Run: headless pygame with SDL's dummy video driver; simulated clock (each Clock.tick advances the game by its frame time, no real sleeping); random seed 0; keys injected as events and as key.get_pressed() state; no mouse input; restart key SPACE tapped at the start of phases 3 and 4.
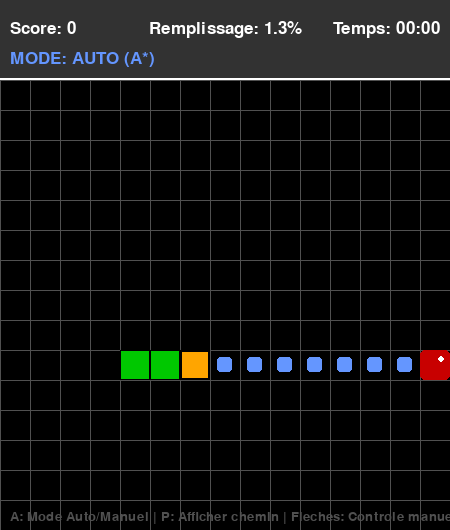
Frame 1 of 4 · flips 1–60 · no input
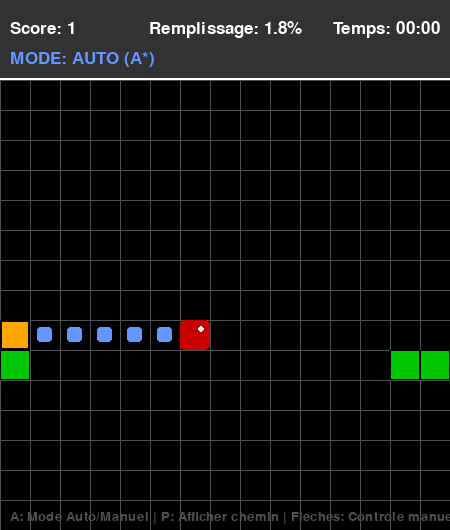
Frame 2 of 4 · flips 61–180 · tapped SPACE, RETURN · held RIGHT (→), D
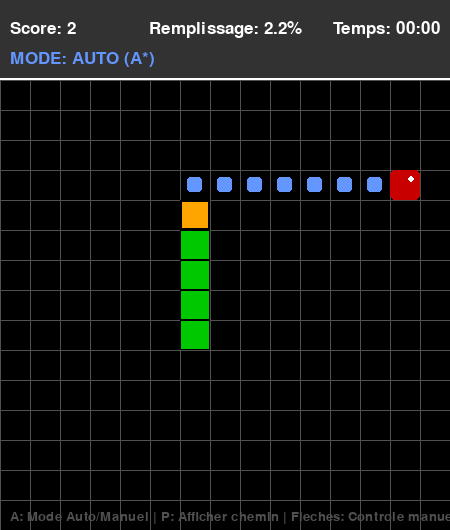
Frame 3 of 4 · flips 181–300 · tapped SPACE · held DOWN (↓), S
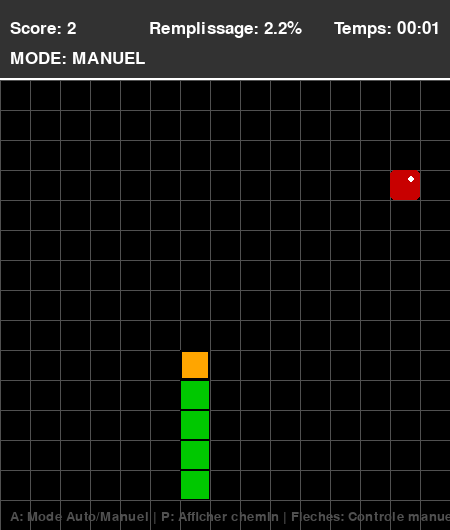
Frame 4 of 4 · flips 301–420 · tapped SPACE · held LEFT (←), A, UP (↑), W

The pygame program that drew these frames:

import heapq
import random
import time
from collections import deque

import pygame

# --- CONSTANTES DE JEU ---
# Taille de la grille (20x20)
GRID_SIZE = 15
# Taille d'une cellule en pixels
CELL_SIZE = 30
# Vitesse de jeu (images par seconde)
GAME_SPEED = 120

# Dimensions de l'écran (avec espace pour le score/timer)
SCREEN_WIDTH = GRID_SIZE * CELL_SIZE
SCORE_PANEL_HEIGHT = 80
SCREEN_HEIGHT = SCREEN_WIDTH + SCORE_PANEL_HEIGHT

# Couleurs (en RGB)
BLANC = (255, 255, 255)
NOIR = (0, 0, 0)
ORANGE = (255, 165, 0)  # Tête du serpent
VERT = (0, 200, 0)    # Corps du serpent
ROUGE = (200, 0, 0)   # Pomme
GRIS_FOND = (50, 50, 50)
GRIS_GRILLE = (80, 80, 80)

# Directions
UP = (0, -1)
DOWN = (0, 1)
LEFT = (-1, 0)
RIGHT = (1, 0)

# --- CLASSES DU JEU ---


class Snake:
    """Représente le serpent, sa position, sa direction et son corps."""

    def __init__(self):
        # Position initiale au centre
        self.head_pos = [GRID_SIZE // 4, GRID_SIZE // 2]
        # Le corps est une liste de positions (x, y), incluant la tête
        self.body = [self.head_pos,
                     [self.head_pos[0] - 1, self.head_pos[1]],
                     [self.head_pos[0] - 2, self.head_pos[1]]]
        self.direction = RIGHT
        self.grow_pending = False
        self.score = 0

    def set_direction(self, new_dir):
        """Change la direction, empêchant le mouvement inverse immédiat."""
        # Vérifie que la nouvelle direction n'est pas l'inverse de l'actuelle
        if (new_dir[0] * -1, new_dir[1] * -1) != self.direction:
            self.direction = new_dir

    def move(self):
        """Déplace le serpent d'une case dans la direction actuelle."""
        # Calcul de la nouvelle position de la tête
        new_head_x = (self.head_pos[0] + self.direction[0]) % GRID_SIZE
        new_head_y = (self.head_pos[1] + self.direction[1]) % GRID_SIZE

        # Mettre à jour la tête (la nouvelle position devient la nouvelle tête)
        new_head_pos = [new_head_x, new_head_y]
        self.body.insert(0, new_head_pos)
        self.head_pos = new_head_pos

        # Si le serpent ne doit pas grandir, supprime la queue (mouvement normal)
        if not self.grow_pending:
            self.body.pop()
        else:
            self.grow_pending = False  # Réinitialise le drapeau

    def grow(self):
        """Prépare le serpent à grandir au prochain mouvement."""
        self.grow_pending = True
        self.score += 1

    def check_wall_collision(self):
        """Vérifie si la tête touche les bords (Game Over si hors grille)."""
        # Note: Le jeu utilise le wrap-around (% GRID_SIZE dans move()),
        # donc cette fonction ne détecte jamais de collision de mur.
        # C'est un choix de design pour ce jeu.
        x, y = self.head_pos
        return x < 0 or x >= GRID_SIZE or y < 0 or y >= GRID_SIZE

    def check_self_collision(self):
        """Vérifie si la tête touche une partie du corps (Game Over si auto-morsure)."""
        # On vérifie si la position de la tête est dans le reste du corps (body[1:])
        return self.head_pos in self.body[1:]

    def is_game_over(self):
        """Retourne True si le jeu est terminé (mur ou morsure)."""
        return self.check_wall_collision() or self.check_self_collision()

    def draw(self, surface):
        """Dessine le serpent sur la surface de jeu."""
        # Dessine le corps
        for segment in self.body[1:]:
            rect = pygame.Rect(segment[0] * CELL_SIZE, segment[1]
                               * CELL_SIZE + SCORE_PANEL_HEIGHT, CELL_SIZE, CELL_SIZE)
            pygame.draw.rect(surface, VERT, rect)
            pygame.draw.rect(surface, NOIR, rect, 1)  # Bordure

        # Dessine la tête (couleur différente)
        head_rect = pygame.Rect(
            self.head_pos[0] * CELL_SIZE, self.head_pos[1] * CELL_SIZE + SCORE_PANEL_HEIGHT, CELL_SIZE, CELL_SIZE)
        pygame.draw.rect(surface, ORANGE, head_rect)
        pygame.draw.rect(surface, NOIR, head_rect, 2)  # Bordure plus épaisse


class Apple:
    """Représente la pomme (nourriture) et sa position."""

    def __init__(self, snake_body):
        self.position = self.random_position(snake_body)

    def random_position(self, occupied_positions):
        """Trouve une position aléatoire non occupée par le serpent."""
        all_positions = [(x, y) for x in range(GRID_SIZE)
                         for y in range(GRID_SIZE)]
        available_positions = [pos for pos in all_positions if list(
            pos) not in occupied_positions]

        if not available_positions:
            # Toutes les cases sont pleines (condition de Victoire)
            return None

        return random.choice(available_positions)

    def relocate(self, snake_body):
        """Déplace la pomme vers une nouvelle position aléatoire."""
        new_pos = self.random_position(snake_body)
        if new_pos:
            self.position = new_pos
            return True
        return False

    def draw(self, surface):
        """Dessine la pomme sur la surface de jeu."""
        if self.position:
            rect = pygame.Rect(self.position[0] * CELL_SIZE, self.position[1]
                               * CELL_SIZE + SCORE_PANEL_HEIGHT, CELL_SIZE, CELL_SIZE)
            pygame.draw.rect(surface, ROUGE, rect, border_radius=5)
            # Ajout d'un petit reflet pour un aspect "pomme"
            pygame.draw.circle(surface, BLANC, (rect.x + CELL_SIZE *
                               0.7, rect.y + CELL_SIZE * 0.3), CELL_SIZE // 8)

# --- ALGORITHME DE PATHFINDING ---


class SnakeAI:
    """Algo A*"""

    def __init__(self):
        self.path = []
        self.BLUE = (100, 150, 255)  # Couleur pour visualiser le chemin

    def heuristic(self, pos1, pos2):
        """Distance de Manhattan entre deux positions"""
        return abs(pos1[0] - pos2[0]) + abs(pos1[1] - pos2[1])

    def get_neighbors(self, pos):
        """Voisins où le serpent peut se déplacer à partir d'une position"""
        x, y = pos
        neighbors = []
        for direction in [UP, DOWN, LEFT, RIGHT]:
            new_x = (x + direction[0]) % GRID_SIZE
            new_y = (y + direction[1]) % GRID_SIZE
            neighbors.append((new_x, new_y))
        return neighbors

    def is_safe_position(self, pos, snake_body, allow_tail=True):
        """Vérifie si la position n'est pas occupée par le corps du serpent."""
        pos_list = list(pos)
        # On peut occuper la position de la queue car elle va bouger
        if allow_tail and pos_list == snake_body[-1]:
            return True
        # Vérifie que la position n'est pas dans le corps
        return pos_list not in snake_body

    def a_star(self, start, goal, snake_body):
        """
        Algorithme A* pour trouver le chemin optimal de start à goal.
        Retourne une liste de positions formant le chemin.
        """
        start_tuple = tuple(start)
        goal_tuple = tuple(goal)

        # File de priorité : (f_score, position)
        open_set = [(0, start_tuple)]

        # Dictionnaires pour reconstruire le chemin
        came_from = {}
        g_score = {start_tuple: 0}
        f_score = {start_tuple: self.heuristic(start_tuple, goal_tuple)}

        open_set_hash = {start_tuple}

        while open_set:
            current = heapq.heappop(open_set)[1]
            open_set_hash.discard(current)

            # Objectif atteint
            if current == goal_tuple:
                path = []
                while current in came_from:
                    path.append(list(current))
                    current = came_from[current]
                path.reverse()
                return path

            # Explore les voisins
            for neighbor in self.get_neighbors(current):
                # Vérifie si la position est sûre
                if not self.is_safe_position(neighbor, snake_body):
                    continue

                tentative_g_score = g_score[current] + 1

                if neighbor not in g_score or tentative_g_score < g_score[neighbor]:
                    came_from[neighbor] = current
                    g_score[neighbor] = tentative_g_score
                    f_score[neighbor] = tentative_g_score + \
                        self.heuristic(neighbor, goal_tuple)

                    if neighbor not in open_set_hash:
                        heapq.heappush(open_set, (f_score[neighbor], neighbor))
                        open_set_hash.add(neighbor)

        return []  # Aucun chemin trouvé

    def find_safe_move(self, snake):
        """
        Trouve un mouvement sûr si aucun chemin vers la pomme n'existe.
        Privilégie les mouvements qui maximisent l'espace libre.
        """
        head_pos = tuple(snake.head_pos)
        max_space = -1
        best_direction = None

        for direction in [UP, DOWN, LEFT, RIGHT]:
            # Évite les demi-tours
            if (direction[0] * -1, direction[1] * -1) == snake.direction:
                continue

            # Calcule la nouvelle position
            new_x = (head_pos[0] + direction[0]) % GRID_SIZE
            new_y = (head_pos[1] + direction[1]) % GRID_SIZE
            new_pos = (new_x, new_y)

            # Vérifie si c'est sûr
            if not self.is_safe_position(new_pos, snake.body):
                continue

            # Compte l'espace accessible depuis cette position (BFS simple)
            accessible_space = self.count_accessible_space(new_pos, snake.body)

            if accessible_space > max_space:
                max_space = accessible_space
                best_direction = direction

        return best_direction

    def count_accessible_space(self, start, snake_body):
        """Compte le nombre de cases accessibles depuis une position (BFS)."""
        visited = {tuple(start)}
        queue = deque([start])
        count = 0

        while queue and count < 50:  # Limite pour éviter trop de calculs
            current = queue.popleft()
            count += 1

            for neighbor in self.get_neighbors(current):
                if neighbor not in visited and self.is_safe_position(neighbor, snake_body):
                    visited.add(neighbor)
                    queue.append(neighbor)

        return count

    def get_next_direction(self, snake, apple):
        """
        Calcule la prochaine direction que le serpent doit prendre.
        Retourne une direction (UP, DOWN, LEFT, RIGHT).
        """
        # Quand le serpent est long (> largeur de la grille), recalcule à chaque mouvement
        # pour prendre en compte les changements de position de la queue
        force_recalculate = len(snake.body) > GRID_SIZE
        
        # Si on a déjà un chemin et qu'il est toujours valide, on le suit
        # SAUF si le serpent est très long (auquel cas on force le recalcul)
        if not force_recalculate and self.path and len(self.path) > 0:
            next_pos = self.path[0]
            # Vérifie que le prochain mouvement est toujours sûr
            if self.is_safe_position(next_pos, snake.body):
                self.path.pop(0)
                dx = next_pos[0] - snake.head_pos[0]
                dy = next_pos[1] - snake.head_pos[1]

                # Gestion du wrap-around
                if abs(dx) > 1:
                    dx = -1 if dx > 0 else 1
                if abs(dy) > 1:
                    dy = -1 if dy > 0 else 1

                return (dx, dy)

        # Cherche un nouveau chemin vers la pomme
        # (systématiquement si le serpent est long, ou si le chemin est invalide)
        self.path = self.a_star(
            snake.head_pos, list(apple.position), snake.body)

        # Si un chemin existe, on le suit
        if self.path and len(self.path) > 0:
            next_pos = self.path.pop(0)
            dx = next_pos[0] - snake.head_pos[0]
            dy = next_pos[1] - snake.head_pos[1]

            # Gestion du wrap-around
            if abs(dx) > 1:
                dx = -1 if dx > 0 else 1
            if abs(dy) > 1:
                dy = -1 if dy > 0 else 1

            return (dx, dy)

        # Pas de chemin vers la pomme, trouve un mouvement sûr
        safe_direction = self.find_safe_move(snake)
        if safe_direction:
            return safe_direction

        # Dernière option : continue dans la direction actuelle
        return snake.direction

    def draw_path(self, surface, path):
        """Dessine le chemin planifié sur l'écran (pour le debug)."""
        for i, pos in enumerate(path):
            # Diminue l'opacité pour les positions lointaines
            alpha = 255 - (i * 10)
            if alpha < 50:
                alpha = 50

            rect = pygame.Rect(pos[0] * CELL_SIZE + CELL_SIZE // 4,
                               pos[1] * CELL_SIZE +
                               SCORE_PANEL_HEIGHT + CELL_SIZE // 4,
                               CELL_SIZE // 2,
                               CELL_SIZE // 2)
            pygame.draw.rect(surface, self.BLUE, rect, border_radius=3)

# --- FONCTIONS D'AFFICHAGE ---


def draw_grid(surface):
    """Dessine la grille pour une meilleure visualisation."""
    for x in range(0, SCREEN_WIDTH, CELL_SIZE):
        pygame.draw.line(surface, GRIS_GRILLE,
                         (x, SCORE_PANEL_HEIGHT), (x, SCREEN_HEIGHT))
    for y in range(SCORE_PANEL_HEIGHT, SCREEN_HEIGHT, CELL_SIZE):
        pygame.draw.line(surface, GRIS_GRILLE, (0, y), (SCREEN_WIDTH, y))


def display_info(surface, font, snake, start_time, auto_mode=False):
    """Affiche le score et le temps écoulé dans le panneau supérieur."""

    # Dessiner le panneau de score
    pygame.draw.rect(surface, GRIS_FOND,
                     (0, 0, SCREEN_WIDTH, SCORE_PANEL_HEIGHT))
    pygame.draw.line(surface, BLANC, (0, SCORE_PANEL_HEIGHT - 2),
                     (SCREEN_WIDTH, SCORE_PANEL_HEIGHT - 2), 2)

    # Afficher le score
    score_text = font.render(f"Score: {snake.score}", True, BLANC)
    surface.blit(score_text, (10, 20))

    # Afficher le temps
    elapsed_time = time.time() - start_time
    minutes = int(elapsed_time // 60)
    seconds = int(elapsed_time % 60)
    time_text = font.render(f"Temps: {minutes:02d}:{seconds:02d}", True, BLANC)
    surface.blit(time_text, (SCREEN_WIDTH - time_text.get_width() - 10, 20))

    # Afficher le taux de remplissage
    max_cells = GRID_SIZE * GRID_SIZE
    fill_rate = (len(snake.body) / max_cells) * 100
    fill_text = font.render(f"Remplissage: {fill_rate:.1f}%", True, BLANC)
    surface.blit(fill_text, (SCREEN_WIDTH // 2 -
                 fill_text.get_width() // 2, 20))

    # Afficher le mode (AUTO ou MANUEL)
    mode_text = "MODE: AUTO (A*)" if auto_mode else "MODE: MANUEL"
    mode_color = (100, 150, 255) if auto_mode else BLANC
    mode_surface = font.render(mode_text, True, mode_color)
    surface.blit(mode_surface, (10, 50))


def display_message(surface, font, message, color=BLANC, y_offset=0):
    """
    Affiche un message central sur l'écran, avec un décalage vertical optionnel.
    y_offset permet de positionner plusieurs messages.
    """
    text_surface = font.render(message, True, color)
    # Applique le décalage vertical au centre
    center_y = (SCREEN_HEIGHT // 2) + y_offset
    rect = text_surface.get_rect(center=(SCREEN_WIDTH // 2, center_y))

    # Dessine un fond semi-transparent pour la lisibilité
    padding = 20
    bg_rect = rect.inflate(padding * 2, padding * 2)
    pygame.draw.rect(surface, NOIR, bg_rect, border_radius=10)
    pygame.draw.rect(surface, BLANC, bg_rect, 2, border_radius=10)
    surface.blit(text_surface, rect)

# --- BOUCLE PRINCIPALE DU JEU ---


def main():
    """Fonction principale pour exécuter le jeu Snake avec algorithme A*."""
    pygame.init()

    # Configuration de l'écran
    screen = pygame.display.set_mode((SCREEN_WIDTH, SCREEN_HEIGHT))
    pygame.display.set_caption("Snake avec A* - Groupe 13")
    clock = pygame.time.Clock()

    # Configuration des polices
    font_main = pygame.font.Font(None, 25)
    font_game_over = pygame.font.Font(None, 60)

    # Initialisation des objets du jeu
    snake = Snake()
    apple = Apple(snake.body)
    ai = SnakeAI()

    # Variables de jeu
    running = True
    game_over = False
    victory = False
    auto_mode = True  # Mode automatique activé par défaut
    show_path = True  # Afficher le chemin planifié

    # Démarrage du chronomètre
    start_time = time.time()

    # Variable pour la gestion de la vitesse (pour ne bouger qu'une fois par tic)
    move_counter = 0

    # --- Boucle de jeu ---
    while running:
        # 1. Gestion des Événements (Contrôles Clavier)
        for event in pygame.event.get():
            if event.type == pygame.QUIT:
                running = False

            if event.type == pygame.KEYDOWN:
                if game_over:
                    # Logique de redémarrage : seulement si le jeu est terminé
                    if event.key == pygame.K_SPACE:
                        main()  # Redémarre le jeu en appelant main()
                        return
                else:
                    # Touche 'A' pour basculer entre mode auto et manuel
                    if event.key == pygame.K_a:
                        auto_mode = not auto_mode
                        if not auto_mode:
                            ai.path = []  # Réinitialise le chemin en mode manuel

                    # Touche 'P' pour afficher/masquer le chemin
                    elif event.key == pygame.K_p:
                        show_path = not show_path

                    # Logique de déplacement manuel : seulement si mode manuel
                    elif not auto_mode:
                        if event.key == pygame.K_UP:
                            snake.set_direction(UP)
                        elif event.key == pygame.K_DOWN:
                            snake.set_direction(DOWN)
                        elif event.key == pygame.K_LEFT:
                            snake.set_direction(LEFT)
                        elif event.key == pygame.K_RIGHT:
                            snake.set_direction(RIGHT)

        # 2. Logique de Mise à Jour du Jeu
        if not game_over and not victory:
            # Le serpent se déplace à la vitesse définie
            move_counter += 1
            # Calcul du seuil de mouvement (minimum 1 pour éviter division par zéro)
            move_threshold = max(1, GAME_SPEED // 10)
            
            if move_counter >= move_threshold:  # Déplace le serpent à un rythme constant
                # En mode automatique, l'IA calcule la direction JUSTE AVANT le mouvement
                if auto_mode:
                    next_direction = ai.get_next_direction(snake, apple)
                    if next_direction:
                        snake.set_direction(next_direction)
                
                snake.move()
                move_counter = 0

                # Vérification des collisions (murs et corps)
                if snake.is_game_over():
                    game_over = True
                    continue  # Passe à l'affichage de Game Over

                # Vérification de la pomme mangée
                if snake.head_pos == list(apple.position):
                    snake.grow()

                    # Tente de replacer la pomme, vérifie la Victoire si échec
                    if not apple.relocate(snake.body):
                        victory = True  # Plus d'espace pour la pomme
                        game_over = True  # Met fin au jeu

        # 3. Dessin
        screen.fill(GRIS_FOND)  # Fond gris pour la zone de score

        # Zone de jeu (décalée par la hauteur du panneau de score)
        game_area_rect = pygame.Rect(
            0, SCORE_PANEL_HEIGHT, SCREEN_WIDTH, SCREEN_WIDTH)
        pygame.draw.rect(screen, NOIR, game_area_rect)

        draw_grid(screen)

        # Dessine le chemin planifié (si activé et en mode auto)
        if show_path and auto_mode and ai.path:
            ai.draw_path(screen, ai.path)

        # Dessine la pomme et le serpent
        apple.draw(screen)
        snake.draw(screen)

        # Affiche le score et le temps
        display_info(screen, font_main, snake, start_time, auto_mode)

        # Affichage des messages de fin de jeu et instructions
        if game_over:
            if victory:
                # Le premier message est centré (y_offset=0 par défaut)
                display_message(screen, font_game_over, "VICTOIRE !", VERT)
                message_details = f"Score final: {snake.score} - ESPACE pour rejouer"
                # Le deuxième message est décalé vers le bas
                display_message(screen, font_main,
                                message_details, BLANC, y_offset=100)
            else:
                # Le premier message est centré (y_offset=0 par défaut)
                display_message(screen, font_game_over, "GAME OVER", ROUGE)
                message_details = f"Score: {snake.score} - ESPACE pour rejouer"
                # Le deuxième message est décalé vers le bas
                display_message(screen, font_main,
                                message_details, BLANC, y_offset=100)
        else:
            # Instructions en bas de l'écran pendant le jeu
            font_small = pygame.font.Font(None, 20)
            instructions = "A: Mode Auto/Manuel | P: Afficher chemin | Fleches: Controle manuel"
            instr_surface = font_small.render(instructions, True, GRIS_GRILLE)
            screen.blit(instr_surface, (10, SCREEN_HEIGHT - 20))

        # Mise à jour de l'affichage
        pygame.display.flip()

        # Contrôle la vitesse du jeu
        clock.tick(GAME_SPEED)

    pygame.quit()


if __name__ == '__main__':
    main()
